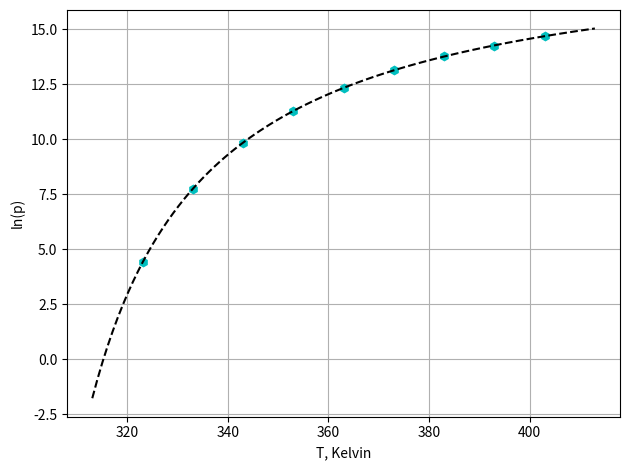

This chart was generated by the following Python code:
#!/usr/bin/env python3
# -*- coding: utf-8 -*-
"""
Created on Wed Apr  8 19:56:47 2020

@author: mikekeohane
"""

import numpy as np
import scipy.optimize as opt
import matplotlib.pyplot as plt

T = np.array([50, 60, 70, 80, 90, 100, 110, 120, 130])
p = np.array([82, 2300, 18500, 80500, 2.3 * (10**5), 5*10**5, 9.6* 10**5, 1.5*10**6, 2.4*10**6])

Tk = T + 273

Tmodel = np.linspace(Tk[0]-10, Tk[-1]+10, 100)

def yfun(x, *coefs):
    return coefs[0] - (coefs[1]/(coefs[2]+x))

popt = opt.curve_fit(yfun, Tk, np.log(p), [10, 200, 6])[0]
print(popt)


def calc_stats(y, yhat, to_print=True):
    # Calculate statistics
    st = np.sum((y - np.mean(y)) ** 2)
    sr = np.sum(((y) - yhat) ** 2)
    r2 = (st - sr) / st
    if to_print:
        print("st: {:.3e}\nsr: {:.3e}\nr2: {:.3e}".format(st, sr, r2))
    return st, sr, r2

phat = popt[0] - (popt[1]/(popt[2]+Tk))
pmodel = popt[0] - (popt[1]/(popt[2]+Tmodel))

s = calc_stats(np.log(p), phat)
sy = np.sqrt(s[1]/(len(p)-3))

print("sT/ln(p): {:0.3e}".format(sy))

fig = plt.figure(num=1, clear=True)
ax = fig.subplots(1,1)

ax.plot(Tk, np.log(p), "ch")
ax.plot(Tmodel,pmodel, "k--")
ax.set(ylabel="ln(p)", xlabel='T, Kelvin')
ax.grid(True)
fig.tight_layout()

fig.savefig("chapra_15_029.png")


